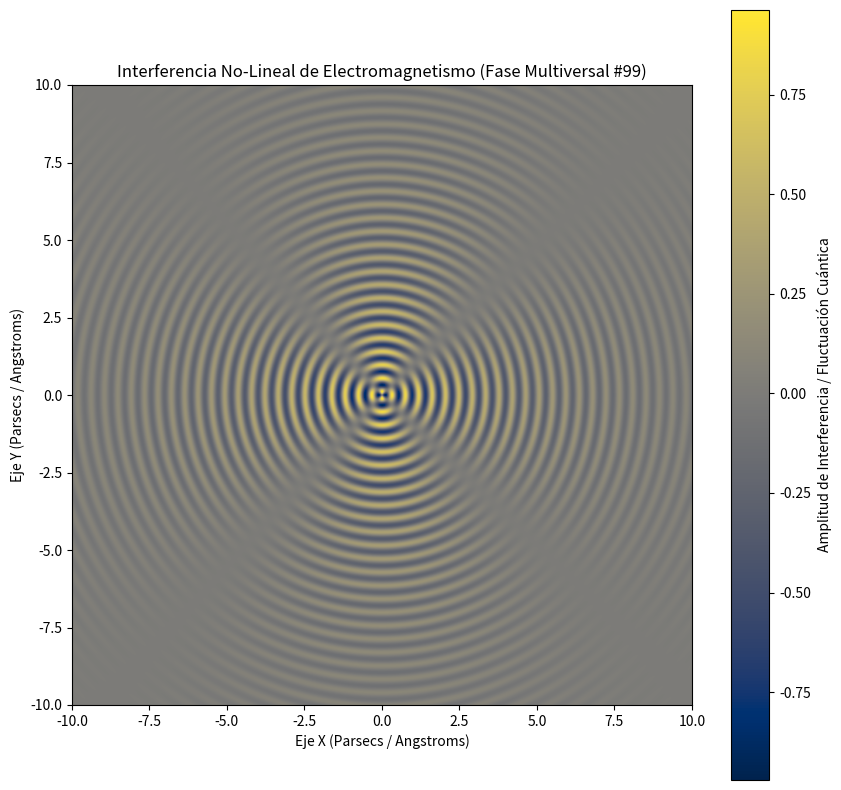

This chart was generated by the following Python code:
%matplotlib inline
# Simulación Multiversal: Electromagnetismo - Variante 99
import numpy as np
import matplotlib.pyplot as plt

# Parámetros Físicos No-Lineales
omega_1 = 14.55
omega_2 = 2.045
lambda_decay = 0.232
phase_shift = 3.079

x = np.linspace(-10, 10, 800)
y = np.linspace(-10, 10, 800)
X, Y = np.meshgrid(x, y)

# Dinámica de Fluidos / Campos Tensor-Escalares (Fase Multiversal)
R = np.sqrt(X**2 + Y**2) + 1e-5
Z = (np.sin(omega_1 * R + phase_shift) * np.cos(omega_2 * np.arctan2(Y, X))) * np.exp(-lambda_decay * R)

plt.figure(figsize=(10, 10))
plt.imshow(Z, cmap='cividis', extent=[-10, 10, -10, 10], origin='lower')
plt.colorbar(label='Amplitud de Interferencia / Fluctuación Cuántica')
plt.title(r'Interferencia No-Lineal de Electromagnetismo (Fase Multiversal #99)')
plt.xlabel('Eje X (Parsecs / Angstroms)')
plt.ylabel('Eje Y (Parsecs / Angstroms)')
plt.show()
